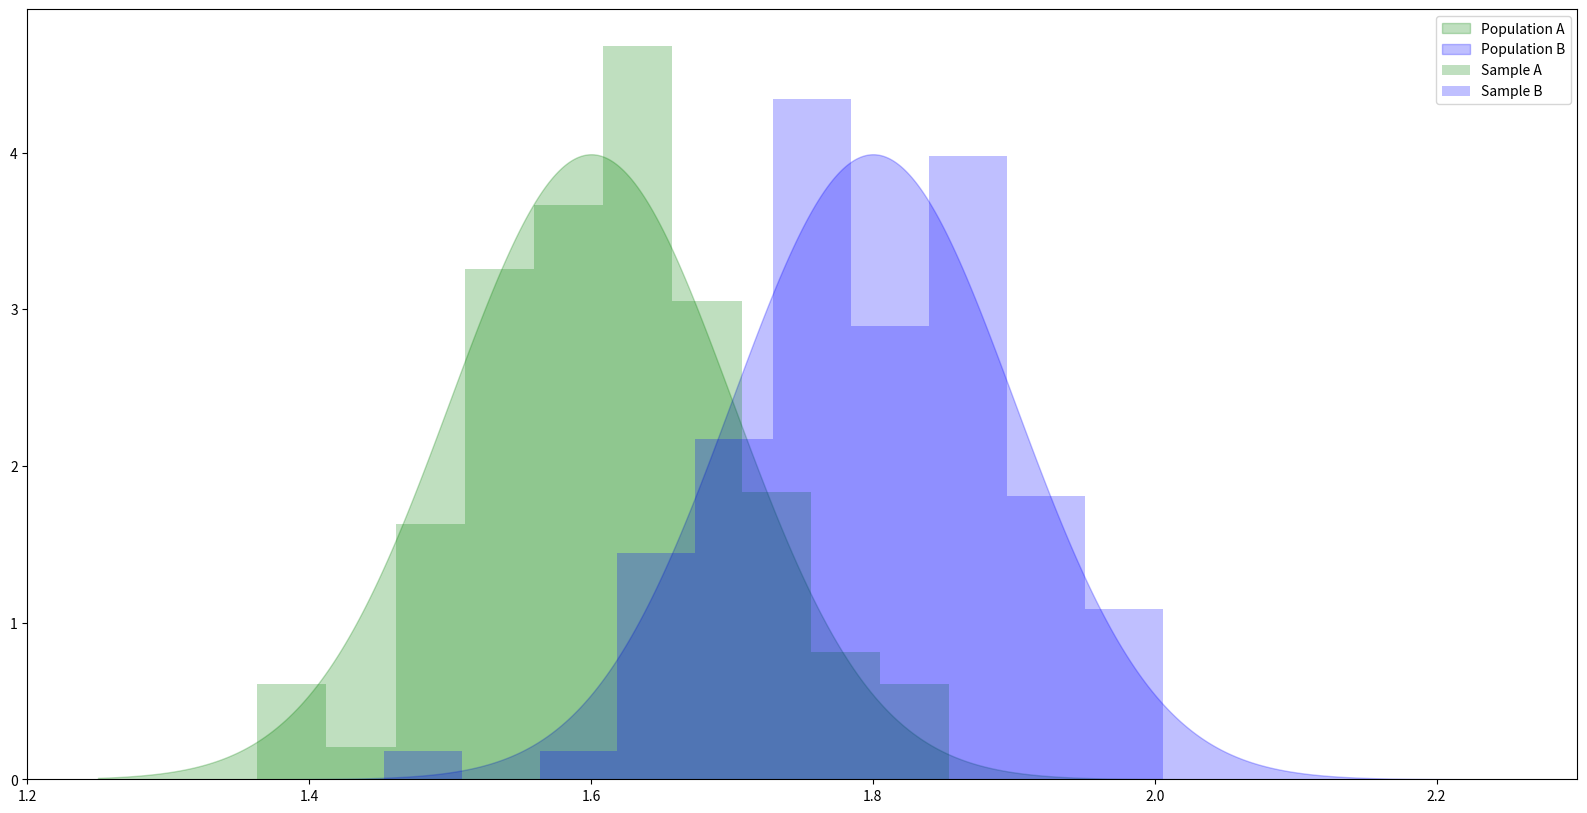

Source code (Python):
# For generating random variables.
import numpy as np
# For handling data.
import pandas as pd
# For plotting.
import matplotlib.pyplot as plt
# For t-tests and ANOVA.
import scipy.stats as stats


# Make the plots bigger.
plt.rcParams['figure.figsize'] = (20.0, 10.0)

# Set parameters for two populations.
popA = {'m': 1.6, 's': 0.1}
popB = {'m': 1.8, 's': 0.1}

# Create two samples, one from each population.
sampA = np.random.normal(popA['m'], popA['s'], 100)
sampB = np.random.normal(popB['m'], popB['s'], 100)

# x values for plotting.
x = np.linspace(1.25, 2.25, 1000)

# The probability density functions (PDFs) for the two populations.
pdfA = stats.norm.pdf(x, popA['m'], popA['s'])
pdfB = stats.norm.pdf(x, popB['m'], popB['s'])

# Plot the population PDFs as shaded regions.
plt.fill_between(x, pdfA, color='g', alpha=0.25, label="Population A")
plt.fill_between(x, pdfB, color='b', alpha=0.25, label="Population B")

# Plot histograms of the two samples.
plt.hist(sampA, density=True, color='g', alpha=0.25, label="Sample A")
plt.hist(sampB, density=True, color='b', alpha=0.25, label="Sample B")

# Display a legend.
plt.legend()
plt.show()

